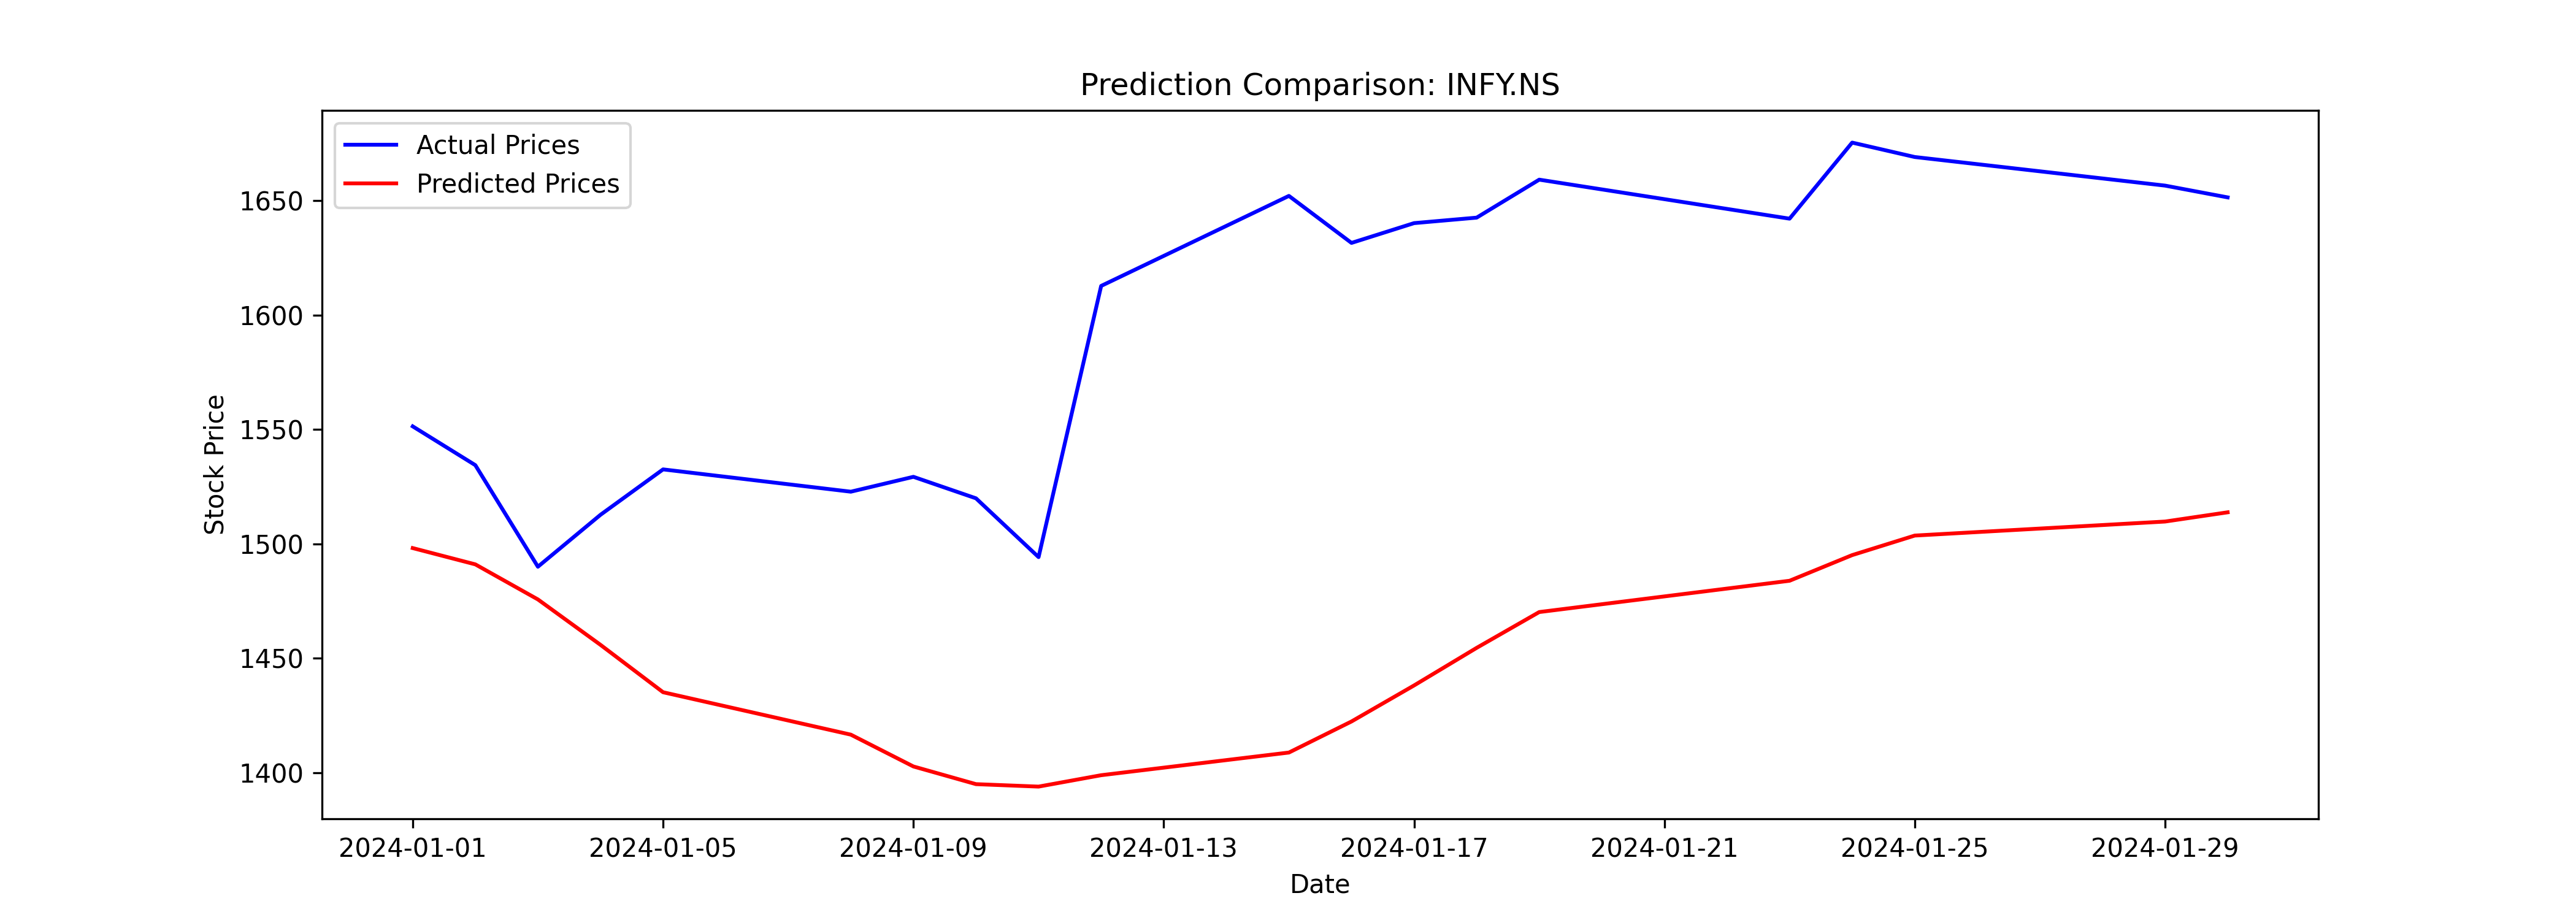

Data behind this chart, as committed beside it:
Date, Close, Predicted
2024-01-01, 1551, 1498
2024-01-02, 1534, 1491
2024-01-03, 1490, 1476
2024-01-04, 1513, 1456
2024-01-05, 1533, 1435
2024-01-08, 1523, 1417
2024-01-09, 1529, 1403
2024-01-10, 1520, 1395
2024-01-11, 1494, 1394
2024-01-12, 1613, 1399
2024-01-15, 1652, 1409
2024-01-16, 1632, 1422
2024-01-17, 1640, 1438
2024-01-18, 1643, 1455
2024-01-19, 1659, 1470
2024-01-23, 1642, 1484
2024-01-24, 1675, 1495
2024-01-25, 1669, 1504
2024-01-29, 1657, 1510
2024-01-30, 1651, 1514
